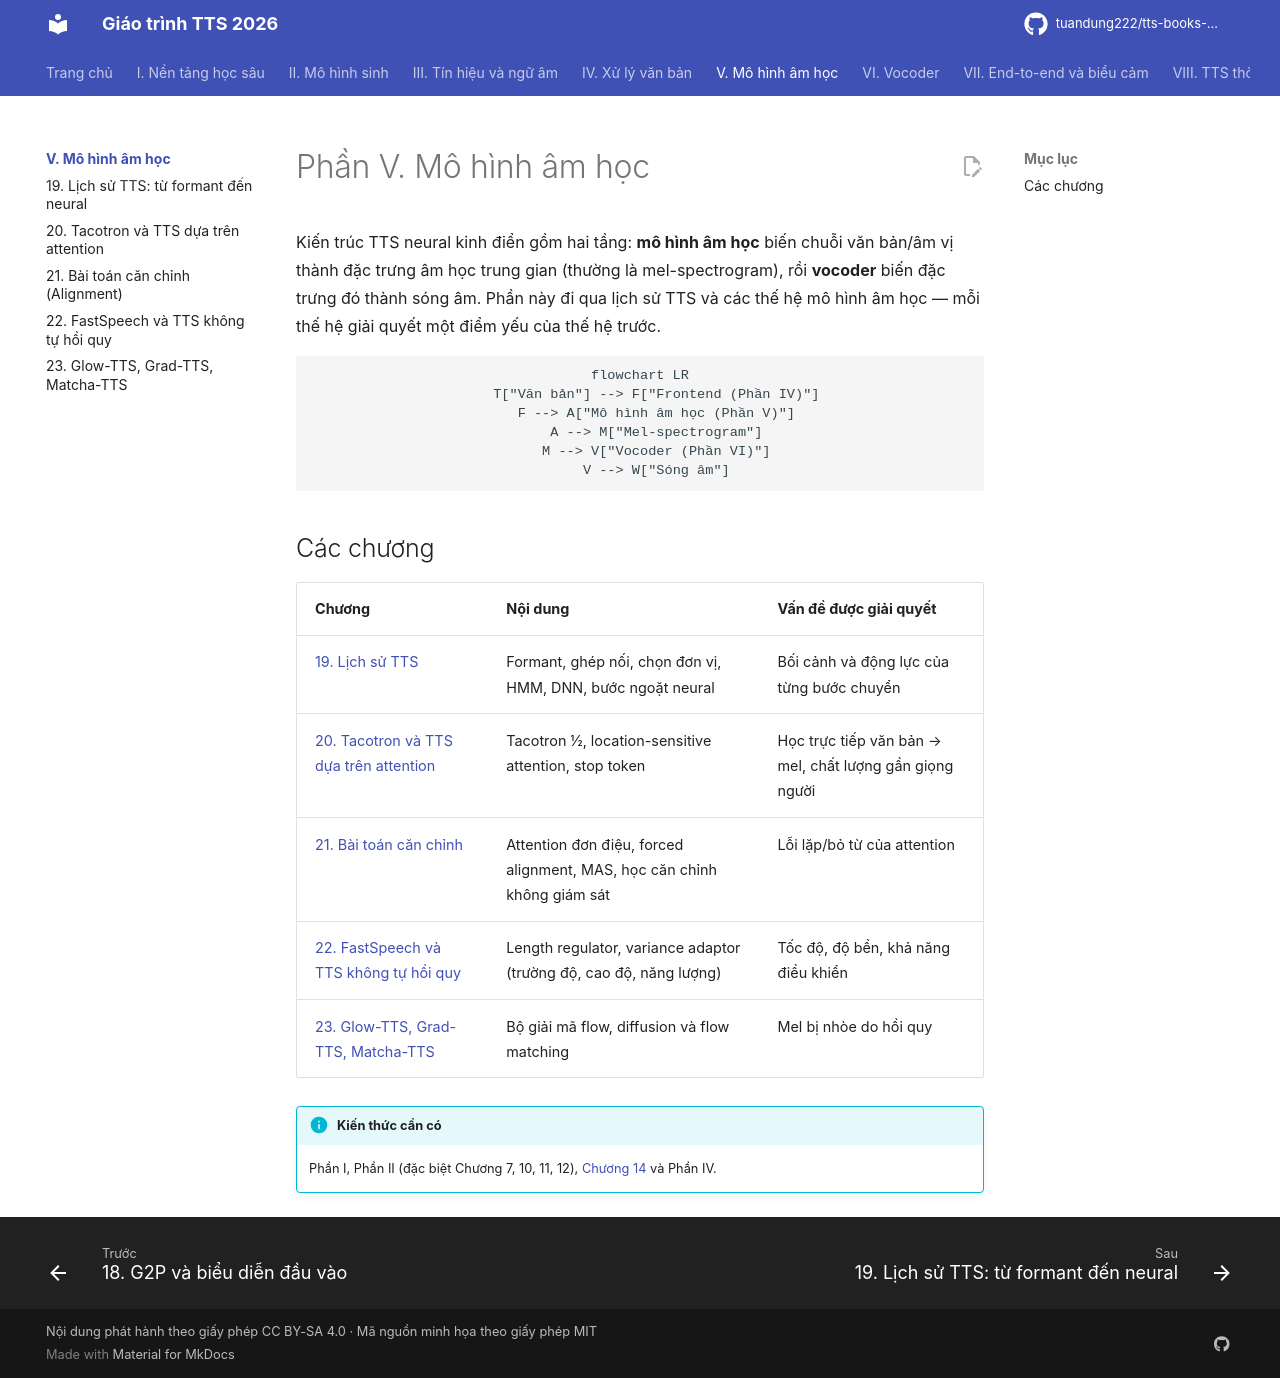

repository: tuandung222/tts-books-2026 · page: phan-5-mo-hinh-am-hoc/index.html · generator: mkdocs

# Phần V. Mô hình âm học

Kiến trúc TTS neural kinh điển gồm hai tầng: **mô hình âm học** biến chuỗi văn bản/âm vị thành đặc trưng âm học trung gian (thường là mel-spectrogram), rồi **vocoder** biến đặc trưng đó thành sóng âm. Phần này đi qua lịch sử TTS và các thế hệ mô hình âm học — mỗi thế hệ giải quyết một điểm yếu của thế hệ trước.

```mermaid
flowchart LR
    T["Văn bản"] --> F["Frontend (Phần IV)"]
    F --> A["Mô hình âm học (Phần V)"]
    A --> M["Mel-spectrogram"]
    M --> V["Vocoder (Phần VI)"]
    V --> W["Sóng âm"]
```

## Các chương

| Chương | Nội dung | Vấn đề được giải quyết |
|---|---|---|
| [19. Lịch sử TTS](ch19-lich-su-tts.md) | Formant, ghép nối, chọn đơn vị, HMM, DNN, bước ngoặt neural | Bối cảnh và động lực của từng bước chuyển |
| [20. Tacotron và TTS dựa trên attention](ch20-tacotron.md) | Tacotron 1/2, location-sensitive attention, stop token | Học trực tiếp văn bản → mel, chất lượng gần giọng người |
| [21. Bài toán căn chỉnh](ch21-alignment.md) | Attention đơn điệu, forced alignment, MAS, học căn chỉnh không giám sát | Lỗi lặp/bỏ từ của attention |
| [22. FastSpeech và TTS không tự hồi quy](ch22-fastspeech.md) | Length regulator, variance adaptor (trường độ, cao độ, năng lượng) | Tốc độ, độ bền, khả năng điều khiển |
| [23. Glow-TTS, Grad-TTS, Matcha-TTS](ch23-glow-grad-matcha.md) | Bộ giải mã flow, diffusion và flow matching | Mel bị nhòe do hồi quy |

!!! info "Kiến thức cần có"
    Phần I, Phần II (đặc biệt Chương 7, 10, 11, 12), [Chương 14](../phan-3-tin-hieu-ngu-am/ch14-xu-ly-tin-hieu-so.md) và Phần IV.
